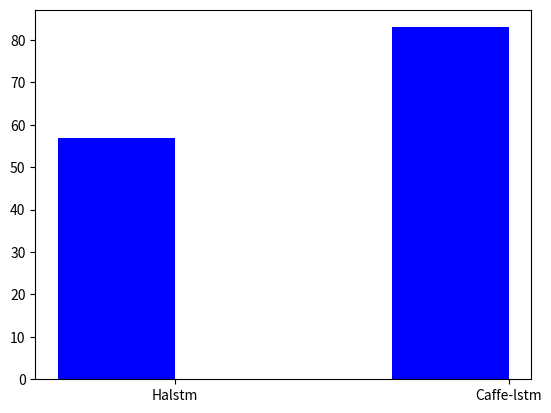

Write the Python code that produced this figure.
#!/usr/bin/env python
# encoding: utf-8
"""
Created by misaka-10032 (longqic@andrew.cmu.edu).
All rights reserved.

TODO: purpose
"""
__author__ = 'misaka-10032'

import argparse
import matplotlib.pyplot as plt
import numpy as np


def main(args):
    ax = plt.subplot(111)
    width = .35
    lines = [57, 83]
    ind = np.arange(len(lines))
    ax.bar(ind+width, lines, width, color='b')
    ax.set_xticks(ind+1.5*width)
    ax.set_xticklabels(('Halstm', 'Caffe-lstm'))
    plt.show()


if __name__ == '__main__':
    parser = argparse.ArgumentParser()
    # parser.add_argument('arg', help='...')
    # parser.add_argument('-o', '--optional', action='store_true', help='...')
    # parser.add_argument('-i', '--input', type=int, help='...')
    main(parser.parse_args())
